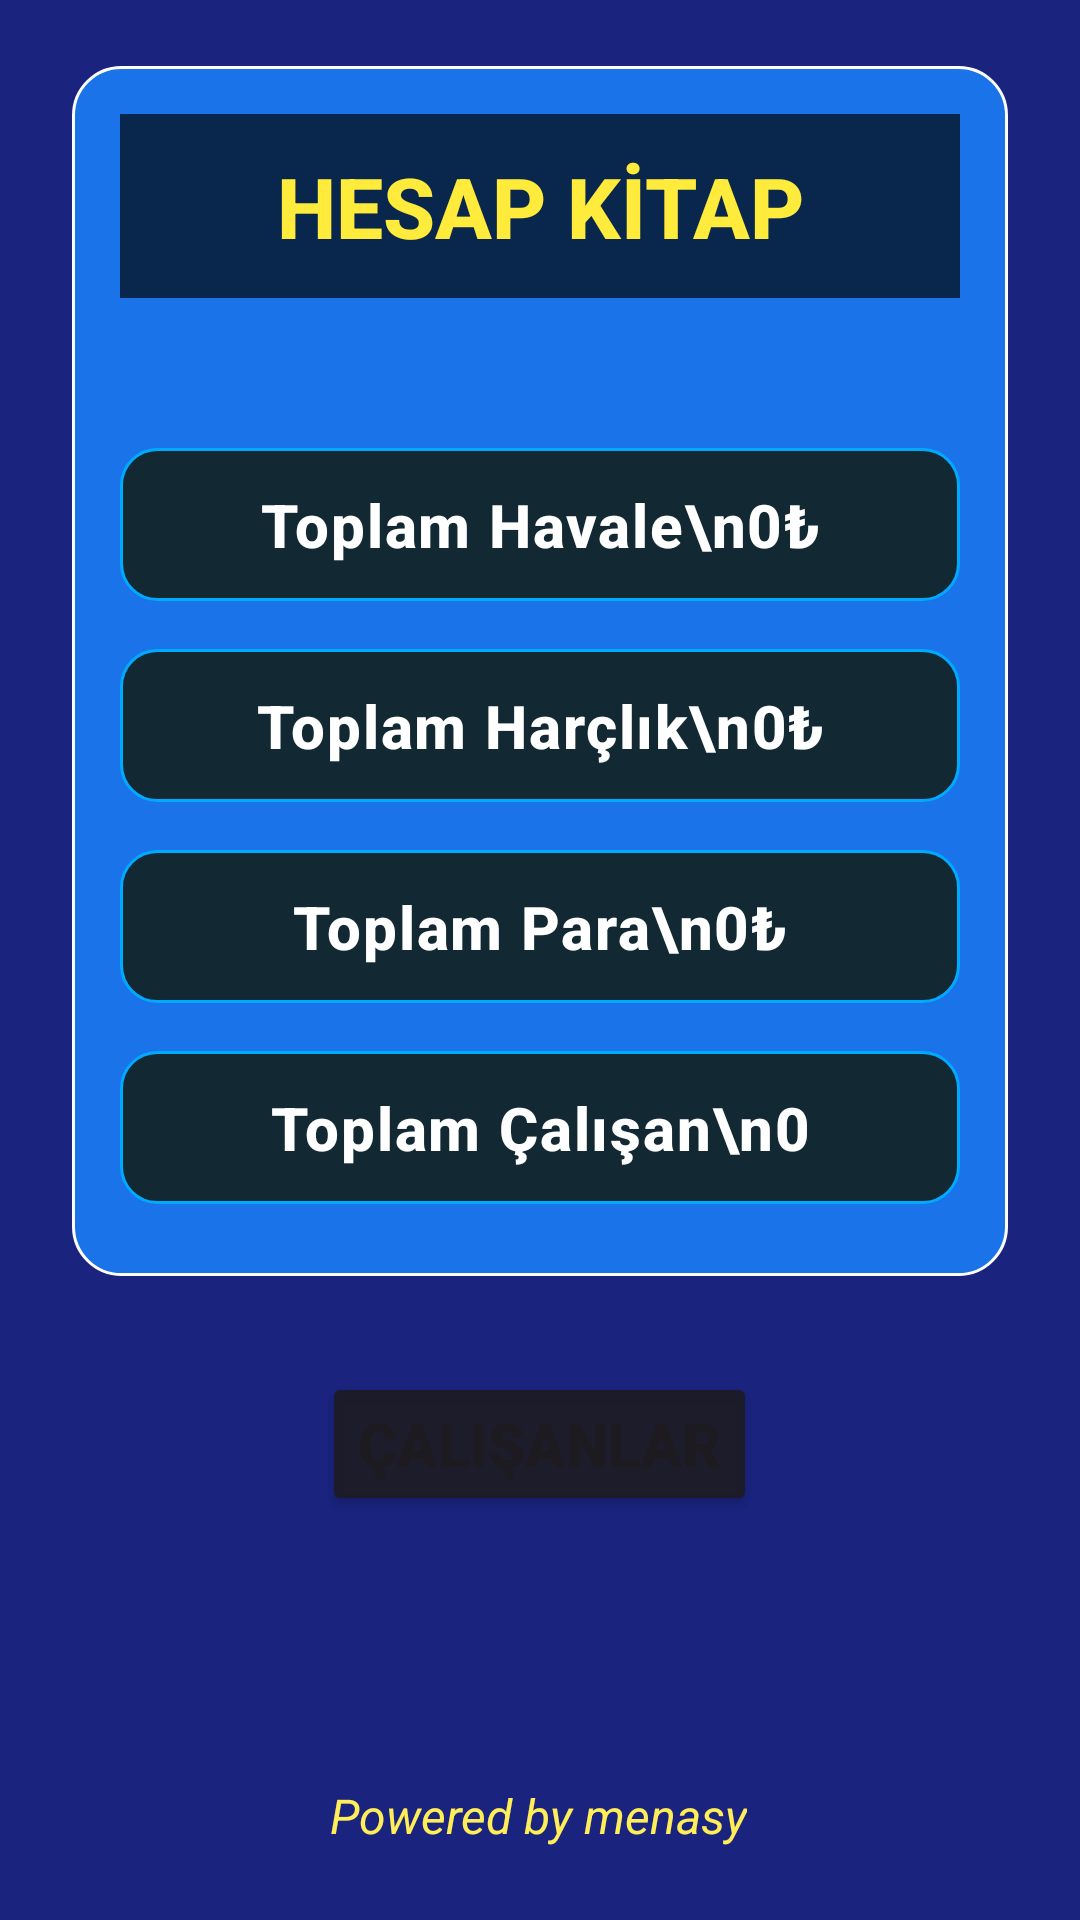

Here is an Android app screen rendered from its layout file. Give the layout XML and the strings, colors and styles it references.
<!-- AndroidManifest.xml: application theme Theme.HesKit -->
<!-- res/layout/fragment_start.xml -->
<?xml version="1.0" encoding="utf-8"?>
<androidx.constraintlayout.widget.ConstraintLayout xmlns:android="http://schemas.android.com/apk/res/android"
    xmlns:app="http://schemas.android.com/apk/res-auto"
    xmlns:tools="http://schemas.android.com/tools"
    android:id="@+id/main"
    android:layout_width="match_parent"
    android:layout_height="match_parent"
    android:background="@color/fragment_backround_color"
    tools:context=".Start">

    <LinearLayout
        android:id="@+id/linearLayout2"
        android:layout_width="match_parent"
        android:layout_height="wrap_content"
        android:layout_marginHorizontal="24dp"
        android:layout_marginStart="24dp"
        android:layout_marginTop="22dp"
        android:layout_marginEnd="24dp"
        android:background="@drawable/bg_stats_card"
        android:orientation="vertical"
        android:padding="16dp"
        app:layout_constraintEnd_toEndOf="parent"
        app:layout_constraintStart_toStartOf="parent"
        app:layout_constraintTop_toTopOf="parent">

        
        <TextView
            android:id="@+id/titleText"
            android:layout_width="match_parent"
            android:layout_height="wrap_content"
            android:layout_gravity="center"
            android:layout_marginBottom="42dp"
            android:background="#AA000000"
            android:fontFamily="sans-serif-medium"
            android:padding="12dp"
            android:shadowColor="#80000000"
            android:shadowDx="2"
            android:shadowDy="2"
            android:text="HESAP KİTAP"
            android:textAlignment="center"
            android:textColor="#FFEB3B"
            android:textSize="28sp"
            android:textStyle="bold" />

        <TextView
            android:id="@+id/totalTransferTxtView"
            android:layout_width="match_parent"
            android:layout_height="wrap_content"
            android:layout_marginVertical="8dp"
            android:background="@drawable/bg_stat_item"
            android:drawablePadding="8dp"
            android:fontFamily="sans-serif-medium"
            android:gravity="center"
            android:letterSpacing="0.03"
            android:paddingHorizontal="16dp"
            android:paddingVertical="12dp"
            android:text="Toplam Havale\n0₺"
            android:textColor="@color/white"
            android:textSize="20sp"
            android:textStyle="bold" />

        
        <TextView
            android:id="@+id/totalPaymentTxtView"
            android:layout_width="match_parent"
            android:layout_height="wrap_content"
            android:layout_marginVertical="8dp"
            android:background="@drawable/bg_stat_item"
            android:drawablePadding="8dp"
            android:fontFamily="sans-serif-medium"
            android:gravity="center"
            android:letterSpacing="0.03"
            android:paddingHorizontal="16dp"
            android:paddingVertical="12dp"
            android:text="Toplam Harçlık\n0₺"
            android:textColor="@color/white"
            android:textSize="20sp"
            android:textStyle="bold" />

        
        <TextView
            android:id="@+id/totalAllMoney"
            android:layout_width="match_parent"
            android:layout_height="wrap_content"
            android:layout_marginVertical="8dp"
            android:background="@drawable/bg_stat_item"
            android:drawablePadding="8dp"
            android:fontFamily="sans-serif-medium"
            android:gravity="center"
            android:letterSpacing="0.03"
            android:paddingHorizontal="16dp"
            android:paddingVertical="12dp"
            android:text="Toplam Para\n0₺"
            android:textColor="@color/white"
            android:textSize="20sp"
            android:textStyle="bold" />

        <TextView
            android:id="@+id/totalEmpStartTxt"
            android:layout_width="match_parent"
            android:layout_height="wrap_content"
            android:layout_marginVertical="8dp"
            android:background="@drawable/bg_stat_item"
            android:drawablePadding="8dp"
            android:fontFamily="sans-serif-medium"
            android:gravity="center"
            android:letterSpacing="0.03"
            android:paddingHorizontal="16dp"
            android:paddingVertical="12dp"
            android:text="Toplam Çalışan\n0"
            android:textColor="@color/white"
            android:textSize="20sp"
            android:textStyle="bold" />

    </LinearLayout>

    <LinearLayout
        android:id="@+id/linearLayout"
        android:layout_width="match_parent"
        android:layout_height="wrap_content"
        android:layout_marginTop="16dp"
        android:orientation="vertical"
        app:layout_constraintEnd_toEndOf="parent"
        app:layout_constraintHorizontal_bias="0.0"
        app:layout_constraintStart_toStartOf="parent"
        app:layout_constraintTop_toBottomOf="@+id/linearLayout2">

        <Button
            android:id="@+id/empBut"
            android:layout_width="wrap_content"
            android:layout_height="wrap_content"
            android:layout_gravity="center"
            android:layout_marginTop="16dp"
            android:layout_marginBottom="8dp"
            android:backgroundTint="@color/material_on_surface_emphasis_high_type"
            android:text="Çalışanlar"
            android:textSize="20sp"
            android:textStyle="bold" />
    </LinearLayout>

    <TextView
        android:id="@+id/poweredByTxtView"
        android:layout_width="wrap_content"
        android:layout_height="wrap_content"
        android:layout_marginBottom="24dp"
        android:clickable="true"
        android:focusable="true"
        android:text="Powered by menasy"
        android:textColor="#FFEE58"
        android:textSize="16sp"
        android:textStyle="italic"
        android:textColorLink="#64B5F6"
        android:autoLink="web"
        android:linksClickable="true"
        android:background="?selectableItemBackground"
        app:layout_constraintBottom_toBottomOf="parent"
        app:layout_constraintEnd_toEndOf="parent"
        app:layout_constraintHorizontal_bias="0.498"
        app:layout_constraintStart_toStartOf="parent"
        app:layout_constraintTop_toBottomOf="@+id/linearLayout"
        app:layout_constraintVertical_bias="1.0" />


</androidx.constraintlayout.widget.ConstraintLayout>
<!-- resources referenced by this layout -->
<resources>
  <color name="fragment_backround_color">#1A237E</color>
  <color name="white">#FFFFFFFF</color>
  <!-- drawable bg_stat_item (drawable) -->
  <ripple xmlns:android="http://schemas.android.com/apk/res/android"
      android:color="@color/dark_ripple"> 
      <item>
          <shape>
              <solid android:color="#122833"/> 
              <corners android:radius="12dp"/>
              <stroke android:width="1dp" android:color="#00AAFF"/> 
          </shape>
      </item>
  </ripple>
  <!-- drawable bg_stats_card (drawable) -->
  <shape xmlns:android="http://schemas.android.com/apk/res/android">
      <solid android:color="#1A73E8"/> 
      <corners android:radius="16dp"/>
      <stroke android:width="1dp" android:color="#FFFFFF" android:alpha="0.1"/>
  </shape>
  <style name="Theme.HesKit" parent="Base.Theme.HesKit" />
  <color name="dark_ripple">#1A000000</color>
  <style name="Base.Theme.HesKit" parent="Theme.Material3.DayNight.NoActionBar">
          
          
      </style>
</resources>
